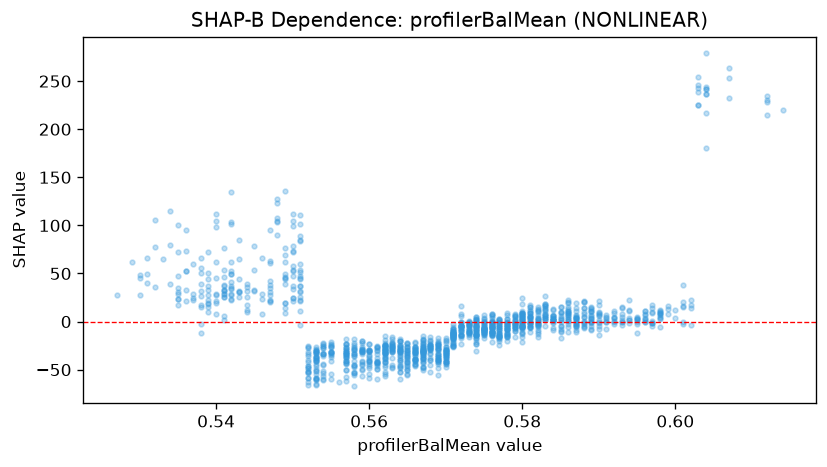

Values plotted in this chart, from the file beside it:
feature_value, shap_value
0.574, -14.32
0.574, -20.74
0.574, 1.575
0.574, -1.692
0.58, -5.881
0.607, 253.3
0.589, 9.824
0.586, 2.74
0.586, -2.511
0.589, -0.06824
0.589, -1.757
0.584, 2.158
0.587, 3.255
0.596, 3.177
0.587, -1.357
0.587, -4.269
0.582, -4.594
0.571, -21.9
0.575, -0.4182
0.575, -4.697
0.566, -43.83
0.571, -11.42
0.571, -11.84
0.574, -4.681
0.569, -39.83
0.569, -36.64
0.576, -2.859
0.577, -14.58
0.571, -23.8
0.568, -40.12
0.575, -3.217
0.575, -7.355
0.575, -0.7056
0.586, 20.04
0.586, 11.5
0.582, 6.436
0.582, 11.46
0.59, -7.384
0.59, -0.3438
0.59, 1.199
0.59, -1.122
0.59, 6.279
0.586, -10.81
0.579, -10.05
0.581, -1.783
0.581, -5.678
0.582, -8.751
0.577, -15.87
0.58, -11.2
0.566, -38.54
0.566, -43.86
0.572, -13.95
0.569, -41.71
0.569, -33.57
0.559, -56.84
0.574, -11.02
0.574, -16.99
0.574, -5.726
0.574, -8.911
0.578, -7.242
... 1,279 more rows
